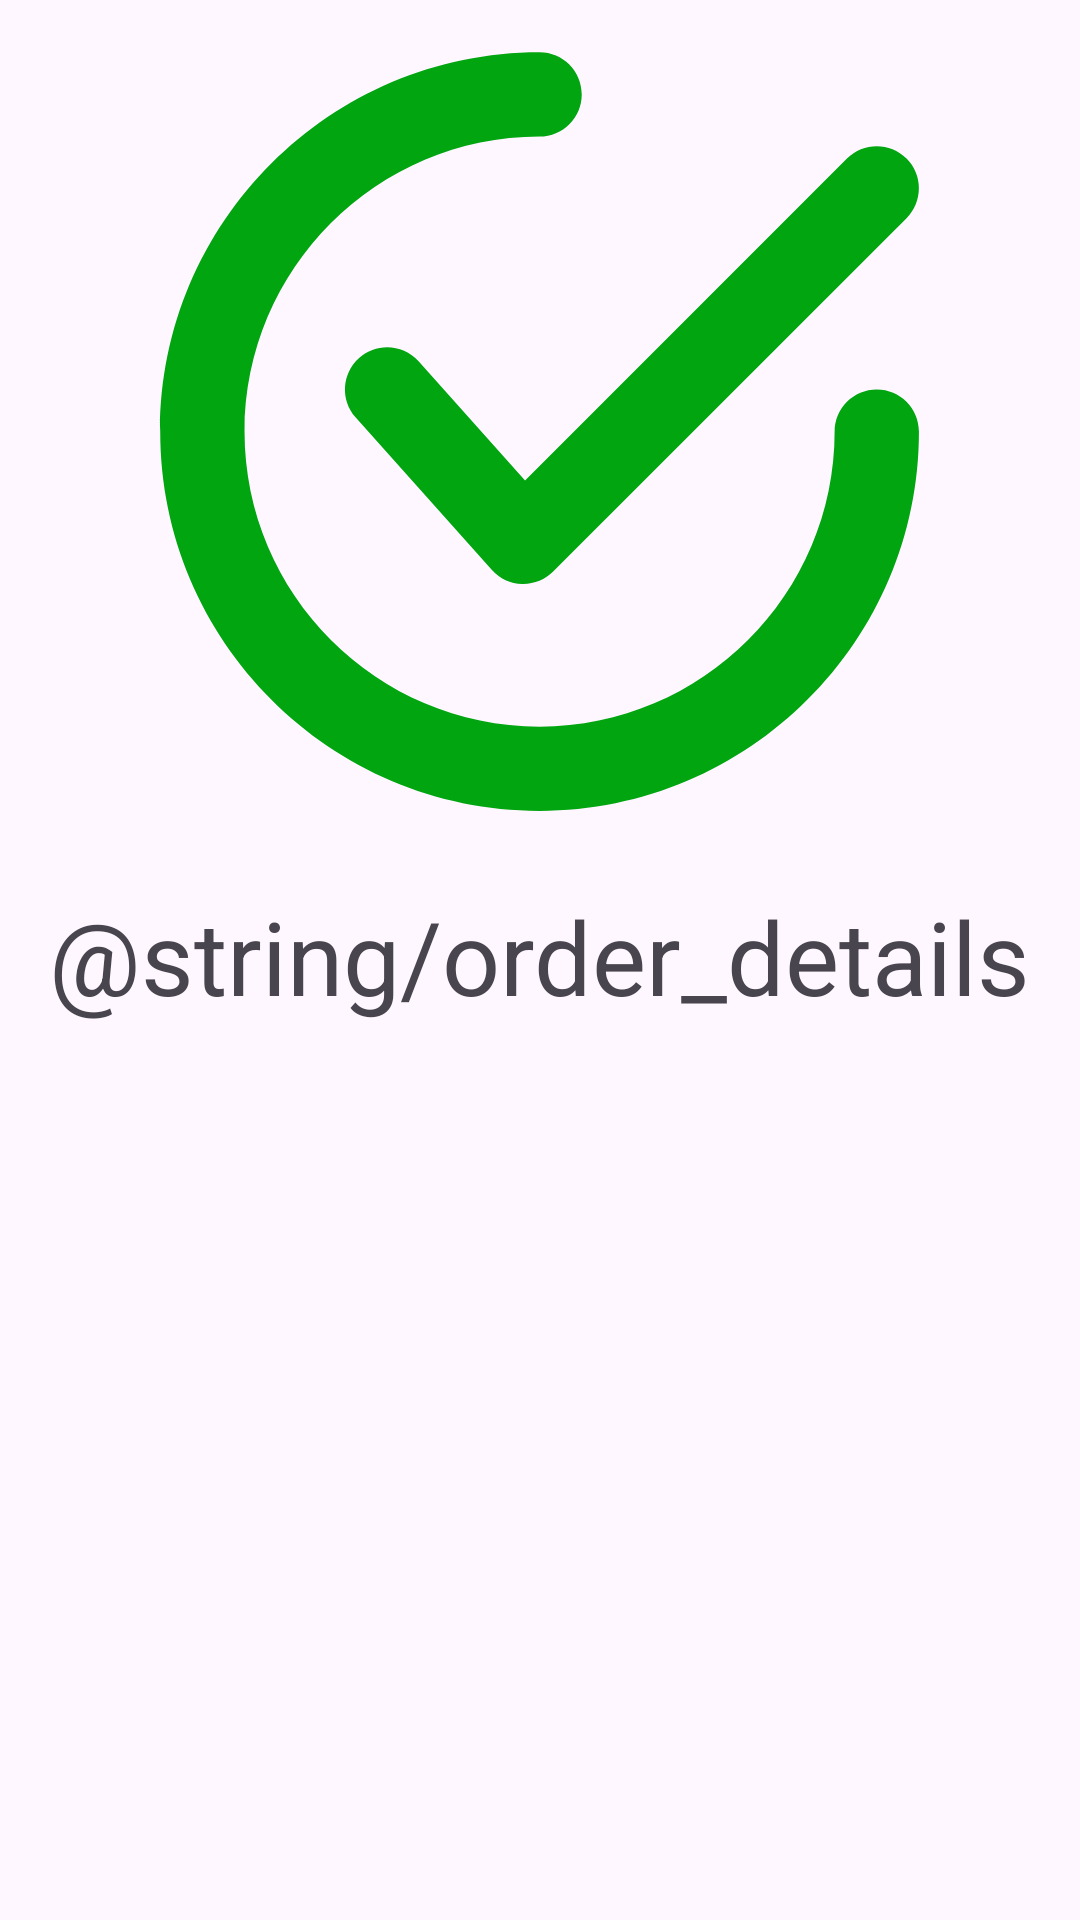

Reconstruct the res/layout file that produces this screen, plus the resources it refers to.
<!-- AndroidManifest.xml: application theme Theme.mozio -->
<!-- res/layout/activity_checkout.xml -->
<?xml version="1.0" encoding="utf-8"?>
<androidx.constraintlayout.widget.ConstraintLayout xmlns:android="http://schemas.android.com/apk/res/android"
    xmlns:app="http://schemas.android.com/apk/res-auto"
    xmlns:tools="http://schemas.android.com/tools"
    android:layout_width="match_parent"
    android:layout_height="match_parent"
    tools:context=".pizza.ui.CheckoutActivity">

    <ImageView
        android:id="@+id/imageView"
        android:layout_width="wrap_content"
        android:layout_height="wrap_content"
        android:layout_marginTop="16dp"
        android:src="@drawable/checkout"
        app:layout_constraintEnd_toEndOf="parent"
        app:layout_constraintStart_toStartOf="parent"
        app:layout_constraintTop_toTopOf="parent" />

    <TextView
        android:id="@+id/textView"
        android:layout_width="wrap_content"
        android:layout_height="wrap_content"
        android:layout_marginTop="24dp"
        android:text="@string/order_details"
        android:textAppearance="@style/TextAppearance.AppCompat.Display1"
        app:layout_constraintEnd_toEndOf="@+id/imageView"
        app:layout_constraintStart_toStartOf="@+id/imageView"
        app:layout_constraintTop_toBottomOf="@+id/imageView" />

    <TextView
        android:id="@+id/order_price"
        android:layout_width="wrap_content"
        android:layout_height="wrap_content"
        android:layout_marginStart="24dp"
        android:layout_marginTop="16dp"
        app:layout_constraintStart_toStartOf="parent"
        app:layout_constraintTop_toBottomOf="@+id/textView" />

    <TextView
        android:id="@+id/order_flavors"
        android:layout_width="wrap_content"
        android:layout_height="wrap_content"
        android:layout_marginStart="24dp"
        android:layout_marginTop="16dp"
        app:layout_constraintStart_toStartOf="parent"
        app:layout_constraintTop_toBottomOf="@+id/order_price" />

</androidx.constraintlayout.widget.ConstraintLayout>
<!-- resources referenced by this layout -->
<resources>
  <!-- drawable checkout (drawable) -->
  <vector xmlns:android="http://schemas.android.com/apk/res/android"
      android:width="256dp"
      android:height="256dp"
      android:viewportWidth="256"
      android:viewportHeight="256">
    <path
        android:pathData="M122.45,178.65c-0.13,0 -0.26,-0 -0.39,-0.01c-3.86,-0.11 -7.51,-1.8 -10.08,-4.68L66.58,123.17c-5.17,-5.79 -4.67,-14.67 1.11,-19.84c5.79,-5.17 14.67,-4.68 19.84,1.11l35.49,39.71l107.3,-107.3c5.48,-5.49 14.38,-5.49 19.87,0c5.49,5.49 5.49,14.38 0,19.87L132.39,174.54C129.75,177.18 126.17,178.65 122.45,178.65z"
        android:strokeLineJoin="miter"
        android:strokeWidth="2.81"
        android:fillColor="#00A510"
        android:fillType="nonZero"
        android:strokeColor="#00000000"
        android:strokeLineCap="butt"/>
    <path
        android:pathData="M127.86,254.31C58.13,254.31 1.41,197.58 1.41,127.86C1.41,58.13 58.13,1.41 127.86,1.41c7.76,0 14.05,6.29 14.05,14.05s-6.29,14.05 -14.05,14.05c-54.23,0 -98.35,44.12 -98.35,98.35s44.12,98.35 98.35,98.35s98.35,-44.12 98.35,-98.35c0,-7.76 6.29,-14.05 14.05,-14.05s14.05,6.29 14.05,14.05C254.31,197.58 197.58,254.31 127.86,254.31z"
        android:strokeLineJoin="miter"
        android:strokeWidth="2.81"
        android:fillColor="#00A510"
        android:fillType="nonZero"
        android:strokeColor="#00000000"
        android:strokeLineCap="butt"/>
  </vector>
  <style name="Theme.mozio" parent="Base.Theme.mozio" />
  <style name="Base.Theme.mozio" parent="Theme.Material3.DayNight.NoActionBar">
          
          
      </style>
</resources>
